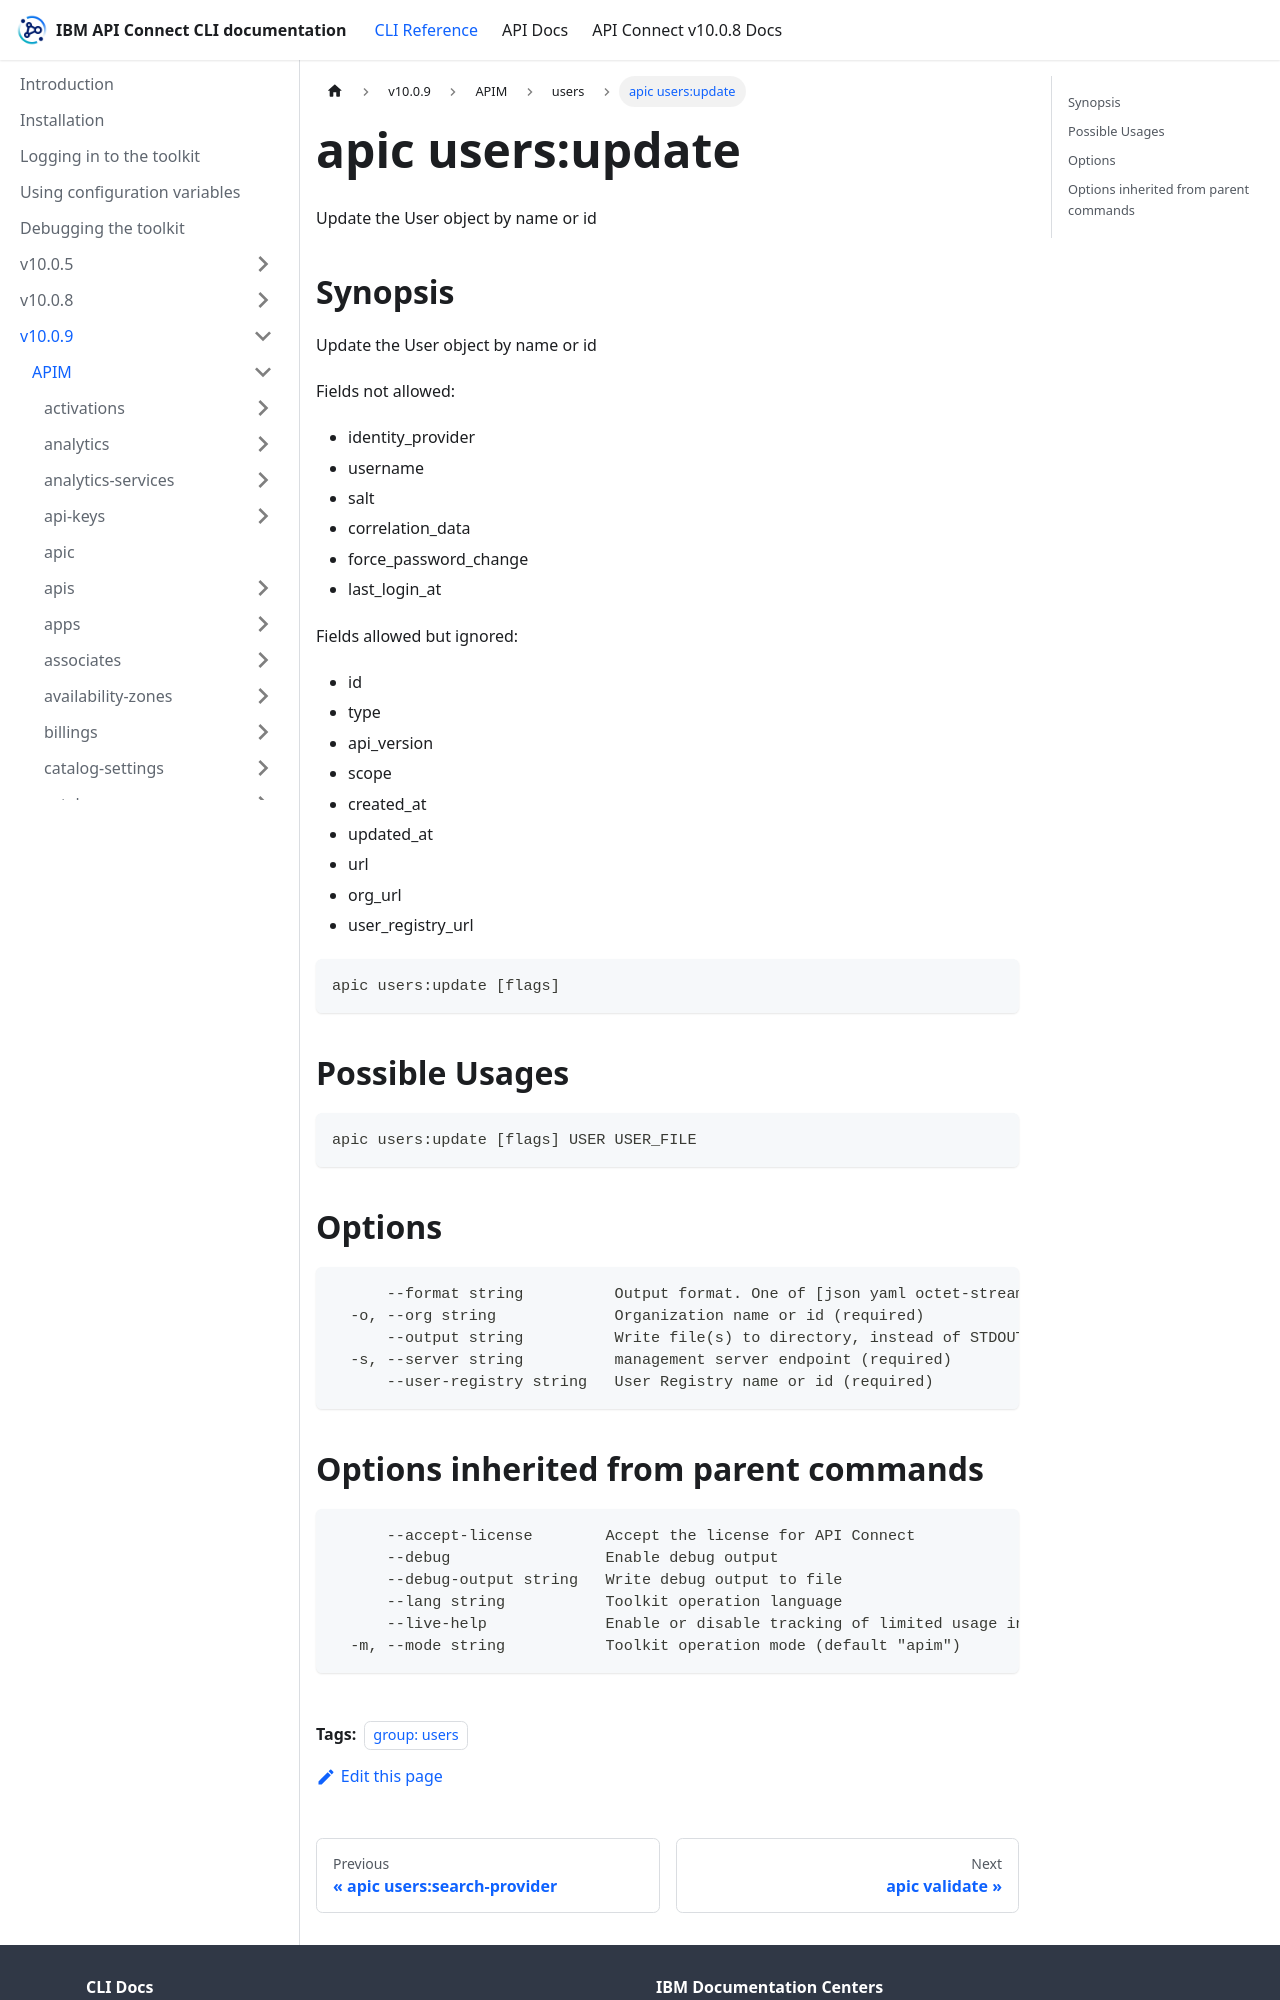

repository: ibm-apiconnect/clidocs · page: docs/v1009/apim/users/apic_users_update.html · generator: docusaurus

---
tags:
- "group: users"
---
# apic users:update

Update the User object by name or id

## Synopsis

Update the User object by name or id
          
          Fields not allowed:
          - identity_provider
          - username
          - salt
          - correlation_data
          - force_password_change
          - last_login_at
          
          Fields allowed but ignored:
          - id
          - type
          - api_version
          - scope
          - created_at
          - updated_at
          - url
          - org_url
          - user_registry_url

```
apic users:update [flags]
```

## Possible Usages

```
apic users:update [flags] USER USER_FILE
```

## Options

```
      --format string          Output format. One of [json yaml octet-stream go-template=... go-template-file=...], defaults to yaml.
  -o, --org string             Organization name or id (required)
      --output string          Write file(s) to directory, instead of STDOUT (default "-")
  -s, --server string          management server endpoint (required)
      --user-registry string   User Registry name or id (required)
```
